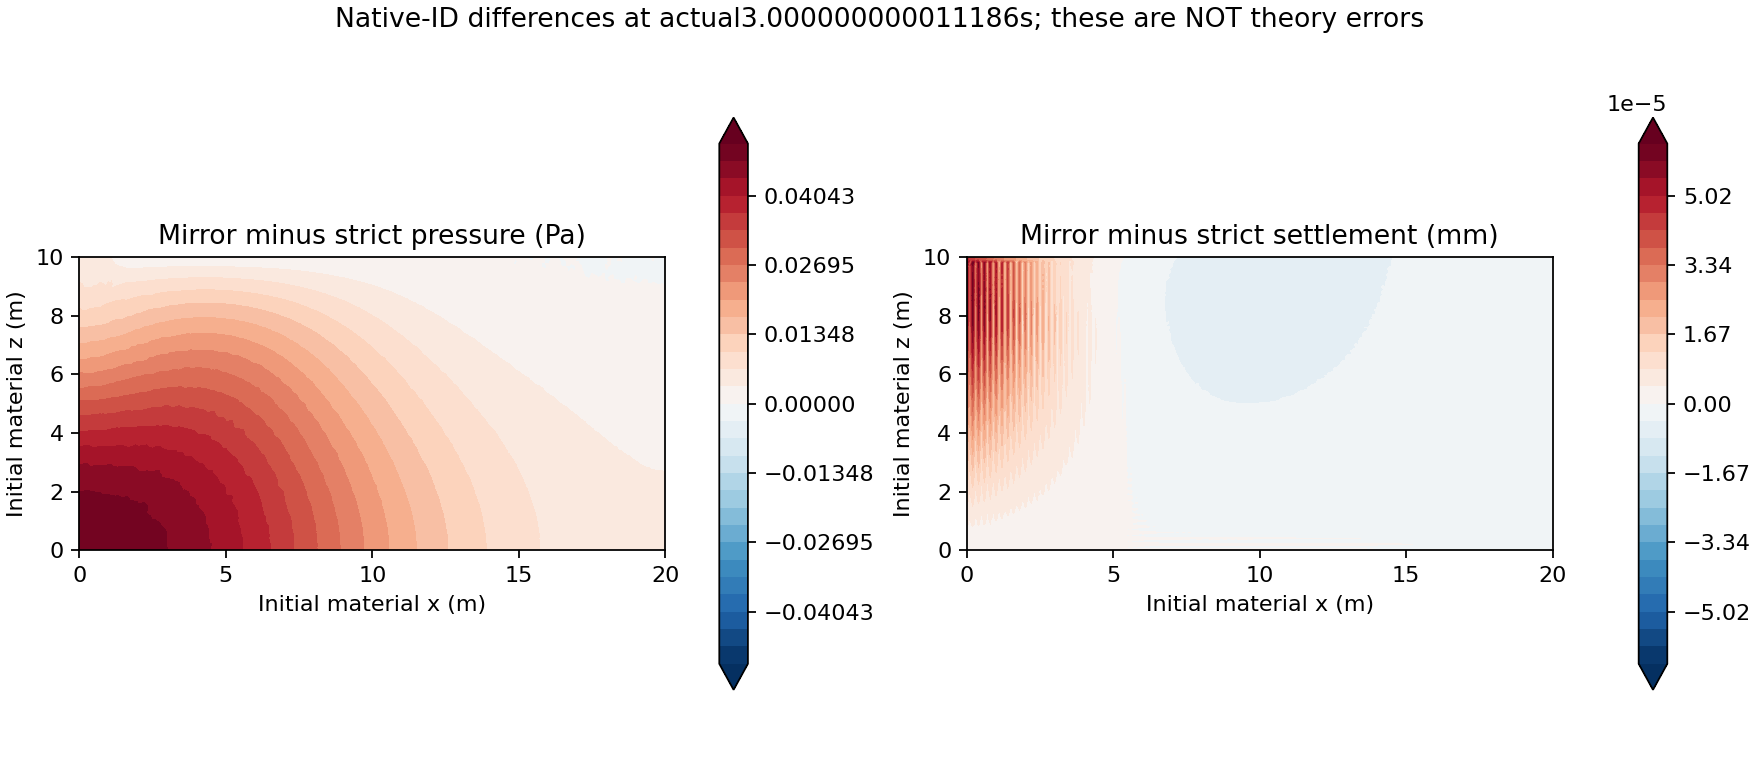

The data file committed next to this chart (first rows):
id, x0_m, z0_m, pressure_difference_pa, settlement_difference_mm, mirror_pressure_pa, strict_pressure_pa
1644, 0, 0, 0.05029, 6.1099294769741526e-07, 2120, 2119
1645, 0, 0.1, 0.05054, 5.1327736505513144e-07, 2120, 2120
1646, 0, 0.2, 0.05054, 1.2610853195038629e-06, 2120, 2120
1647, 0, 0.3, 0.05029, 1.7600372825832267e-06, 2119, 2119
1648, 0, 0.4, 0.05029, 2.0469972938919057e-06, 2119, 2119
1649, 0, 0.5, 0.05005, 2.8732150547661206e-06, 2119, 2119
1650, 0, 0.6, 0.0498, 2.980800162255548e-06, 2119, 2119
1651, 0, 0.7, 0.04956, 3.9334712154115437e-06, 2118, 2118
1652, 0, 0.8, 0.04956, 4.0634527964655831e-06, 2118, 2118
1653, 0, 0.9, 0.04956, 4.9879114172313166e-06, 2117, 2117
1654, 0, 1, 0.04932, 5.1965677316800907e-06, 2117, 2117
1655, 0, 1.1, 0.04907, 6.1156153474684061e-06, 2116, 2116
1656, 0, 1.2, 0.04932, 6.3602612065949415e-06, 2115, 2115
1657, 0, 1.3, 0.04932, 7.2775674375691324e-06, 2115, 2114
1658, 0, 1.4, 0.04907, 7.5566781720937115e-06, 2114, 2114
1659, 0, 1.5, 0.04858, 8.4972886504885992e-06, 2113, 2112
1660, 0, 1.6, 0.04834, 8.791683381303983e-06, 2111, 2111
1661, 0, 1.7, 0.0481, 9.7359857953449591e-06, 2110, 2110
1662, 0, 1.8, 0.04785, 1.0105553949202317e-05, 2109, 2109
1663, 0, 1.9, 0.04761, 1.0991360266388028e-05, 2108, 2107
1664, 0, 2, 0.04712, 1.1486431361618088e-05, 2106, 2106
1665, 0, 2.1, 0.04663, 1.2281681449621829e-05, 2104, 2104
1666, 0, 2.2, 0.04639, 1.2884115552225239e-05, 2103, 2103
1667, 0, 2.3, 0.04614, 1.3603061344014122e-05, 2101, 2101
1668, 0, 2.4, 0.0459, 1.4303567663631611e-05, 2099, 2099
1669, 0, 2.5, 0.04541, 1.5015114485095182e-05, 2096, 2096
1670, 0, 2.6, 0.04517, 1.5711975276389012e-05, 2094, 2094
1671, 0, 2.7, 0.04468, 1.649153569260875e-05, 2092, 2092
1672, 0, 2.8, 0.04419, 1.7157513632071186e-05, 2089, 2089
1673, 0, 2.9, 0.04395, 1.7978934341300601e-05, 2086, 2086
1674, 0, 3, 0.04346, 1.8638895316058779e-05, 2083, 2083
1675, 0, 3.1, 0.04272, 1.9497816694524772e-05, 2080, 2080
1676, 0, 3.2, 0.04248, 2.0143373191672254e-05, 2076, 2076
1677, 0, 3.3, 0.04175, 2.1070464484296281e-05, 2072, 2072
1678, 0, 3.4, 0.04126, 2.1689958717985292e-05, 2068, 2068
1679, 0, 3.5, 0.04053, 2.2657138831760903e-05, 2064, 2064
1680, 0, 3.6, 0.04028, 2.3304656870948293e-05, 2060, 2060
1681, 0, 3.7, 0.03955, 2.4218987704216488e-05, 2055, 2055
1682, 0, 3.8, 0.03906, 2.4946168242223621e-05, 2050, 2050
1683, 0, 3.9, 0.03809, 2.5853991392210673e-05, 2044, 2044
1684, 0, 4, 0.03748, 2.6590444512919476e-05, 2038, 2038
1685, 0, 4.1, 0.03674, 2.7528856527681e-05, 2032, 2032
1686, 0, 4.2, 0.03601, 2.8261095685877535e-05, 2025, 2025
1687, 0, 4.3, 0.0354, 2.9200952766927912e-05, 2018, 2018
1688, 0, 4.4, 0.03491, 2.9979319471351573e-05, 2011, 2011
1689, 0, 4.5, 0.0343, 3.0908409165419926e-05, 2003, 2003
1690, 0, 4.6, 0.03357, 3.1695046587287834e-05, 1995, 1995
1691, 0, 4.7, 0.03296, 3.2623975521062221e-05, 1986, 1986
1692, 0, 4.8, 0.03235, 3.3427352441606217e-05, 1977, 1977
1693, 0, 4.9, 0.03174, 3.4336977705606841e-05, 1967, 1967
1694, 0, 5, 0.03088, 3.5178281621028873e-05, 1957, 1957
1695, 0, 5.1, 0.0304, 3.6101853950754048e-05, 1946, 1946
1696, 0, 5.2, 0.02966, 3.6909620249048203e-05, 1935, 1935
1697, 0, 5.3, 0.02893, 3.7856424661697474e-05, 1923, 1923
1698, 0, 5.4, 0.02795, 3.8659693224474267e-05, 1910, 1910
1699, 0, 5.5, 0.0271, 3.9631054882249828e-05, 1897, 1897
1700, 0, 5.6, 0.02649, 4.0364166231654508e-05, 1884, 1884
1701, 0, 5.7, 0.02576, 4.1396444494523621e-05, 1869, 1869
1702, 0, 5.8, 0.0249, 4.2115261500441648e-05, 1854, 1854
1703, 0, 5.9, 0.02454, 4.3098919100259536e-05, 1839, 1839
... 20,241 more rows
